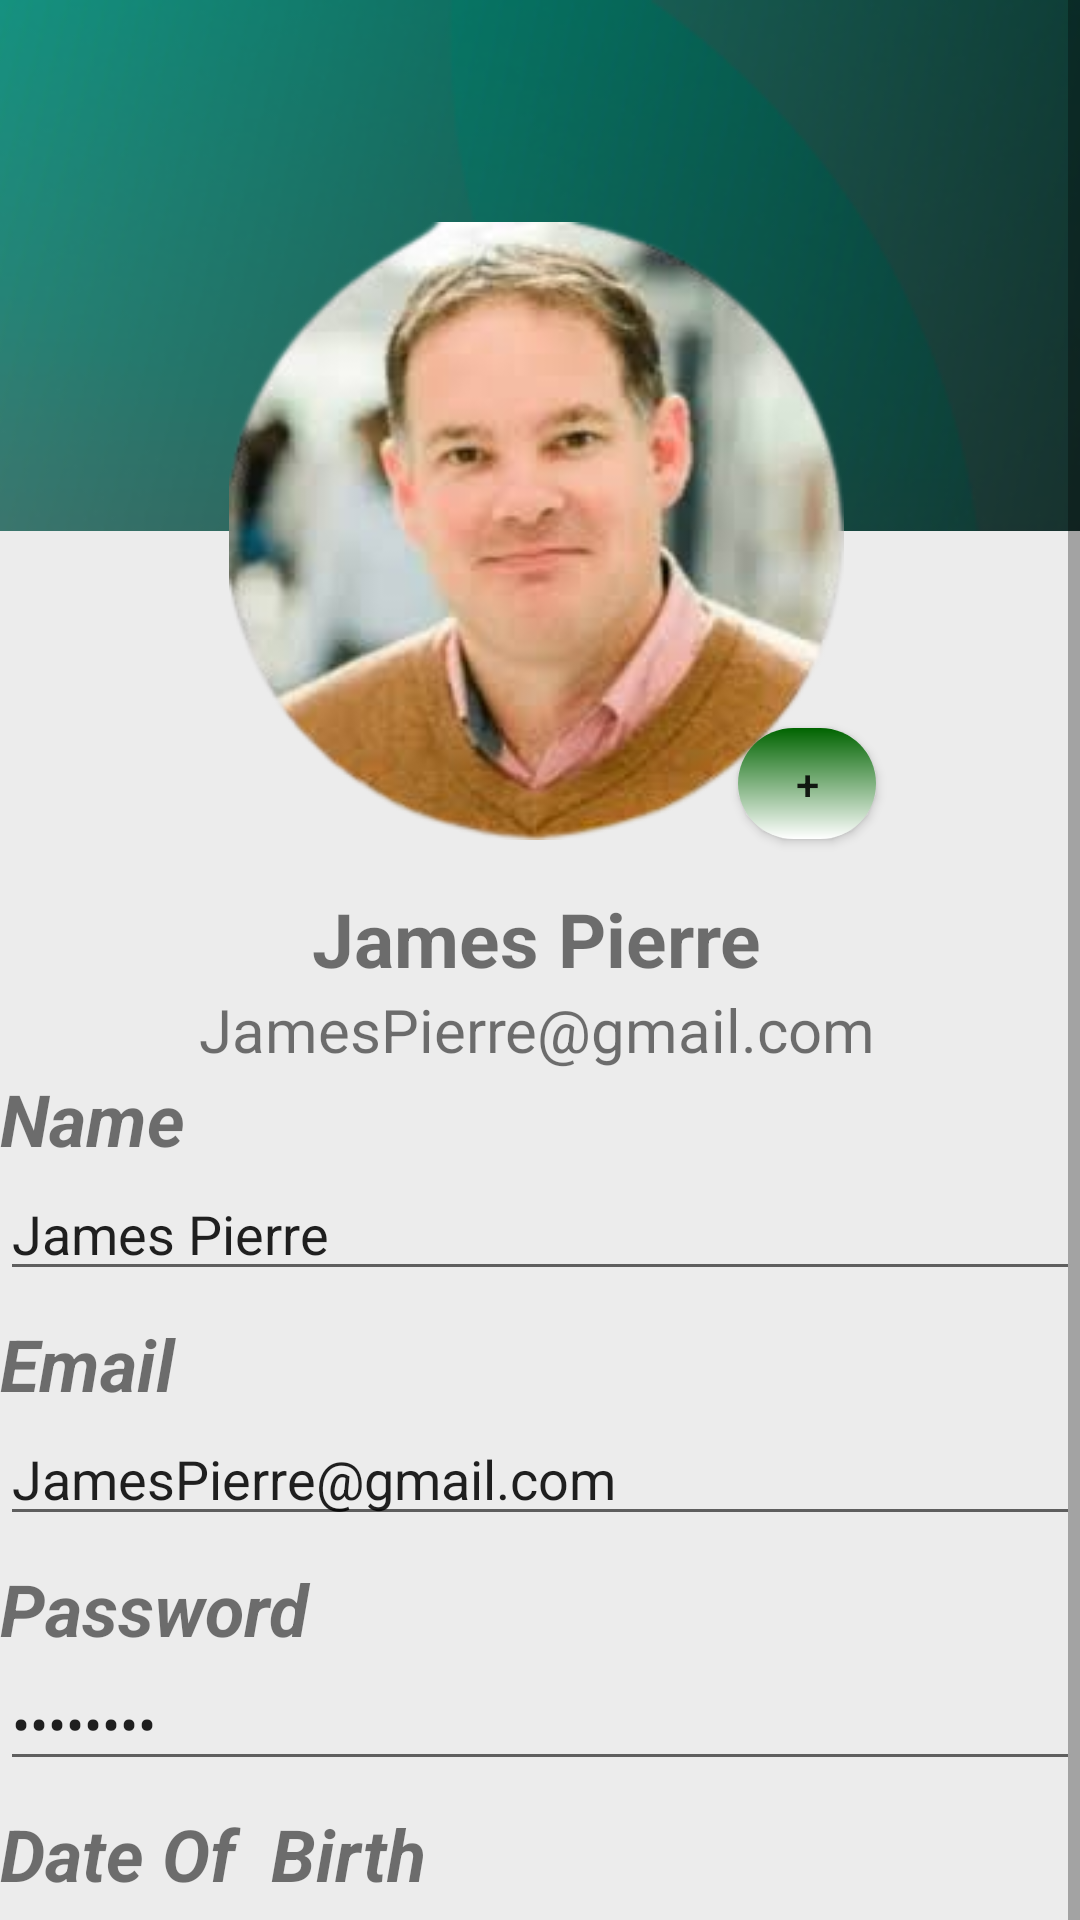

Android layout source for this screen:
<!-- AndroidManifest.xml: application theme Theme.Mini_Assignment -->
<!-- res/layout/fragment_profile.xml -->
<?xml version="1.0" encoding="utf-8"?>
<androidx.constraintlayout.widget.ConstraintLayout xmlns:android="http://schemas.android.com/apk/res/android"
    xmlns:app="http://schemas.android.com/apk/res-auto"
    xmlns:tools="http://schemas.android.com/tools"
    android:layout_width="match_parent"
    android:layout_height="match_parent"
    tools:context=".Settings.ProfileFragment"
    android:background="#ececec">

    <ScrollView
        android:layout_width="match_parent"
        android:layout_height="800dp"
        tools:layout_editor_absoluteX="0dp"
        tools:layout_editor_absoluteY="117dp">

        <LinearLayout
            android:layout_width="match_parent"
            android:layout_height="wrap_content"
            android:orientation="vertical">

            <androidx.constraintlayout.widget.ConstraintLayout
                android:layout_width="match_parent"
                android:layout_height="match_parent">

                <ImageView
                    android:id="@+id/imageView2"
                    android:layout_width="455dp"
                    android:layout_height="177dp"
                    android:scaleType="fitXY"
                    android:src="@drawable/top"
                    app:layout_constraintEnd_toEndOf="parent"
                    app:layout_constraintStart_toStartOf="parent"
                    app:layout_constraintTop_toTopOf="parent"
                    tools:layout_editor_absoluteX="-22dp" />

                <ImageView
                    android:id="@+id/place_image"
                    android:layout_width="219dp"
                    android:layout_height="206dp"
                    android:src="@drawable/profile_icon"
                    app:layout_constraintBottom_toBottomOf="@+id/imageView2"
                    app:layout_constraintEnd_toEndOf="@+id/imageView2"
                    app:layout_constraintHorizontal_bias="0.495"
                    app:layout_constraintStart_toStartOf="@+id/imageView2"
                    app:layout_constraintTop_toBottomOf="@+id/imageView2"
                    app:layout_constraintVertical_bias="0.339"></ImageView>

                <TextView
                    android:id="@+id/name"
                    android:layout_width="wrap_content"
                    android:layout_height="wrap_content"
                    android:layout_marginTop="16dp"
                    android:text="James Pierre"
                    android:textSize="25sp"
                    android:textStyle="bold"
                    app:layout_constraintEnd_toEndOf="@+id/place_image"
                    app:layout_constraintStart_toStartOf="@+id/place_image"
                    app:layout_constraintTop_toBottomOf="@+id/place_image"></TextView>

                <TextView
                    android:id="@+id/email"
                    android:layout_width="wrap_content"
                    android:layout_height="wrap_content"
                    android:text="JamesPierre@gmail.com"
                    android:textSize="20sp"
                    app:layout_constraintEnd_toEndOf="@+id/name"
                    app:layout_constraintStart_toStartOf="@+id/name"
                    app:layout_constraintTop_toBottomOf="@+id/name">

                </TextView>

                <LinearLayout
                    android:id="@+id/linearLayout2"
                    android:layout_width="match_parent"
                    android:layout_height="match_parent"
                    android:orientation="vertical"
                    app:layout_constraintTop_toBottomOf="@+id/email"
                    tools:layout_editor_absoluteX="-35dp">

                    <TextView
                        android:id="@+id/textView3"
                        android:layout_width="match_parent"
                        android:layout_height="wrap_content"
                        android:text="Name"
                        android:textSize="24sp"
                        android:textStyle="bold|italic" />

                    <EditText
                        android:id="@+id/name2"
                        android:layout_width="match_parent"
                        android:layout_height="wrap_content"
                        android:layout_marginBottom="8dp"
                        android:ems="10"
                        android:inputType="text"
                        android:text="James Pierre" />

                    <TextView
                        android:id="@+id/textView4"
                        android:layout_width="match_parent"
                        android:layout_height="wrap_content"
                        android:text="Email"
                        android:textSize="24sp"
                        android:textStyle="bold|italic" />

                    <EditText
                        android:id="@+id/email2"
                        android:layout_width="match_parent"
                        android:layout_height="wrap_content"
                        android:layout_marginBottom="8dp"
                        android:ems="10"
                        android:inputType="text"
                        android:text="JamesPierre@gmail.com" />

                    <TextView
                        android:id="@+id/textView5"
                        android:layout_width="match_parent"
                        android:layout_height="wrap_content"
                        android:text="Password"
                        android:textSize="24sp"
                        android:textStyle="bold|italic" />

                    <EditText
                        android:id="@+id/password"
                        android:layout_width="match_parent"
                        android:layout_height="wrap_content"
                        android:layout_marginBottom="8dp"
                        android:ems="10"
                        android:hint="Password"
                        android:inputType="textPassword"
                        android:maxLength="12"
                        android:text="ABC12312" />

                    <TextView
                        android:id="@+id/textView6"
                        android:layout_width="match_parent"
                        android:layout_height="wrap_content"
                        android:text="Date Of  Birth"
                        android:textSize="24sp"
                        android:textStyle="bold|italic" />

                    <EditText
                        android:id="@+id/birth"
                        android:layout_width="match_parent"
                        android:layout_height="wrap_content"
                        android:layout_marginBottom="8dp"
                        android:ems="10"
                        android:inputType="numberDecimal"
                        android:text="04/12/1997" />

                    <TextView
                        android:id="@+id/textView7"
                        android:layout_width="match_parent"
                        android:layout_height="wrap_content"
                        android:text="Phone Number"
                        android:textSize="24sp"
                        android:textStyle="bold|italic" />

                    <EditText
                        android:id="@+id/phone"
                        android:layout_width="match_parent"
                        android:layout_height="wrap_content"
                        android:layout_marginBottom="8dp"
                        android:ems="10"
                        android:inputType="numberDecimal"
                        android:text="82761894" />

                    <androidx.appcompat.widget.AppCompatButton
                        android:id="@+id/credit"
                        android:layout_width="370dp"
                        android:layout_height="wrap_content"
                        android:layout_marginStart="20dp"
                        android:layout_marginTop="0dp"
                        android:layout_marginEnd="20dp"
                        android:layout_marginBottom="30dp"
                        android:background="@drawable/btn_background"
                        android:drawablePadding="20dp"
                        android:paddingStart="17dp"
                        android:text="Save"
                        android:textAlignment="center"
                        android:textSize="34dp">

                    </androidx.appcompat.widget.AppCompatButton>


                </LinearLayout>

                <Button
                    android:id="@+id/Image"
                    android:layout_width="46dp"
                    android:layout_height="37dp"
                    android:background="@drawable/grad"
                    android:text="+"
                    app:layout_constraintBottom_toTopOf="@+id/linearLayout2"
                    app:layout_constraintEnd_toEndOf="parent"
                    app:layout_constraintHorizontal_bias="0.783"
                    app:layout_constraintStart_toStartOf="parent"
                    app:layout_constraintTop_toBottomOf="@+id/imageView2"
                    app:layout_constraintVertical_bias="0.461" />
            </androidx.constraintlayout.widget.ConstraintLayout>

        </LinearLayout>
    </ScrollView>

</androidx.constraintlayout.widget.ConstraintLayout>
<!-- resources referenced by this layout -->
<resources>
  <!-- drawable btn_background (drawable) -->
  <?xml version="1.0" encoding="utf-8"?>
  <selector xmlns:android="http://schemas.android.com/apk/res/android">
  <item>
  
      <shape android:shape="rectangle">
          <solid android:color="@color/teal_700"/>
          <corners android:radius="50dp"/>
      </shape>
  </item>
  </selector>
  <!-- drawable grad (drawable) -->
  <?xml version="1.0" encoding="utf-8"?>
  <shape xmlns:android="http://schemas.android.com/apk/res/android">
  
      <gradient
          android:startColor="#006400"
          android:endColor="@color/white"
          android:angle="270"/>
  
      <corners
          android:radius="20dp"/>
  </shape>
  <!-- drawable profile_icon: png bitmap (drawable, 80019 bytes) -->
  <!-- drawable top: png bitmap (drawable, 45880 bytes) -->
  <style name="Theme.Mini_Assignment" parent="Theme.MaterialComponents.Light.NoActionBar">
          
          <item name="colorPrimary">@color/purple_500</item>
          <item name="colorPrimaryVariant">@color/purple_700</item>
          <item name="colorOnPrimary">@color/white</item>
          
          <item name="colorSecondary">@color/teal_200</item>
          <item name="colorSecondaryVariant">@color/teal_700</item>
          <item name="colorOnSecondary">@color/black</item>
          
          <item name="android:statusBarColor">?attr/colorPrimaryVariant</item>
          
      </style>
  <color name="teal_700">#FF018786</color>
  <color name="white">#FFFFFFFF</color>
  <color name="purple_500">#FF6200EE</color>
  <color name="purple_700">#FF3700B3</color>
  <color name="teal_200">#FF03DAC5</color>
  <color name="black">#FF000000</color>
</resources>
